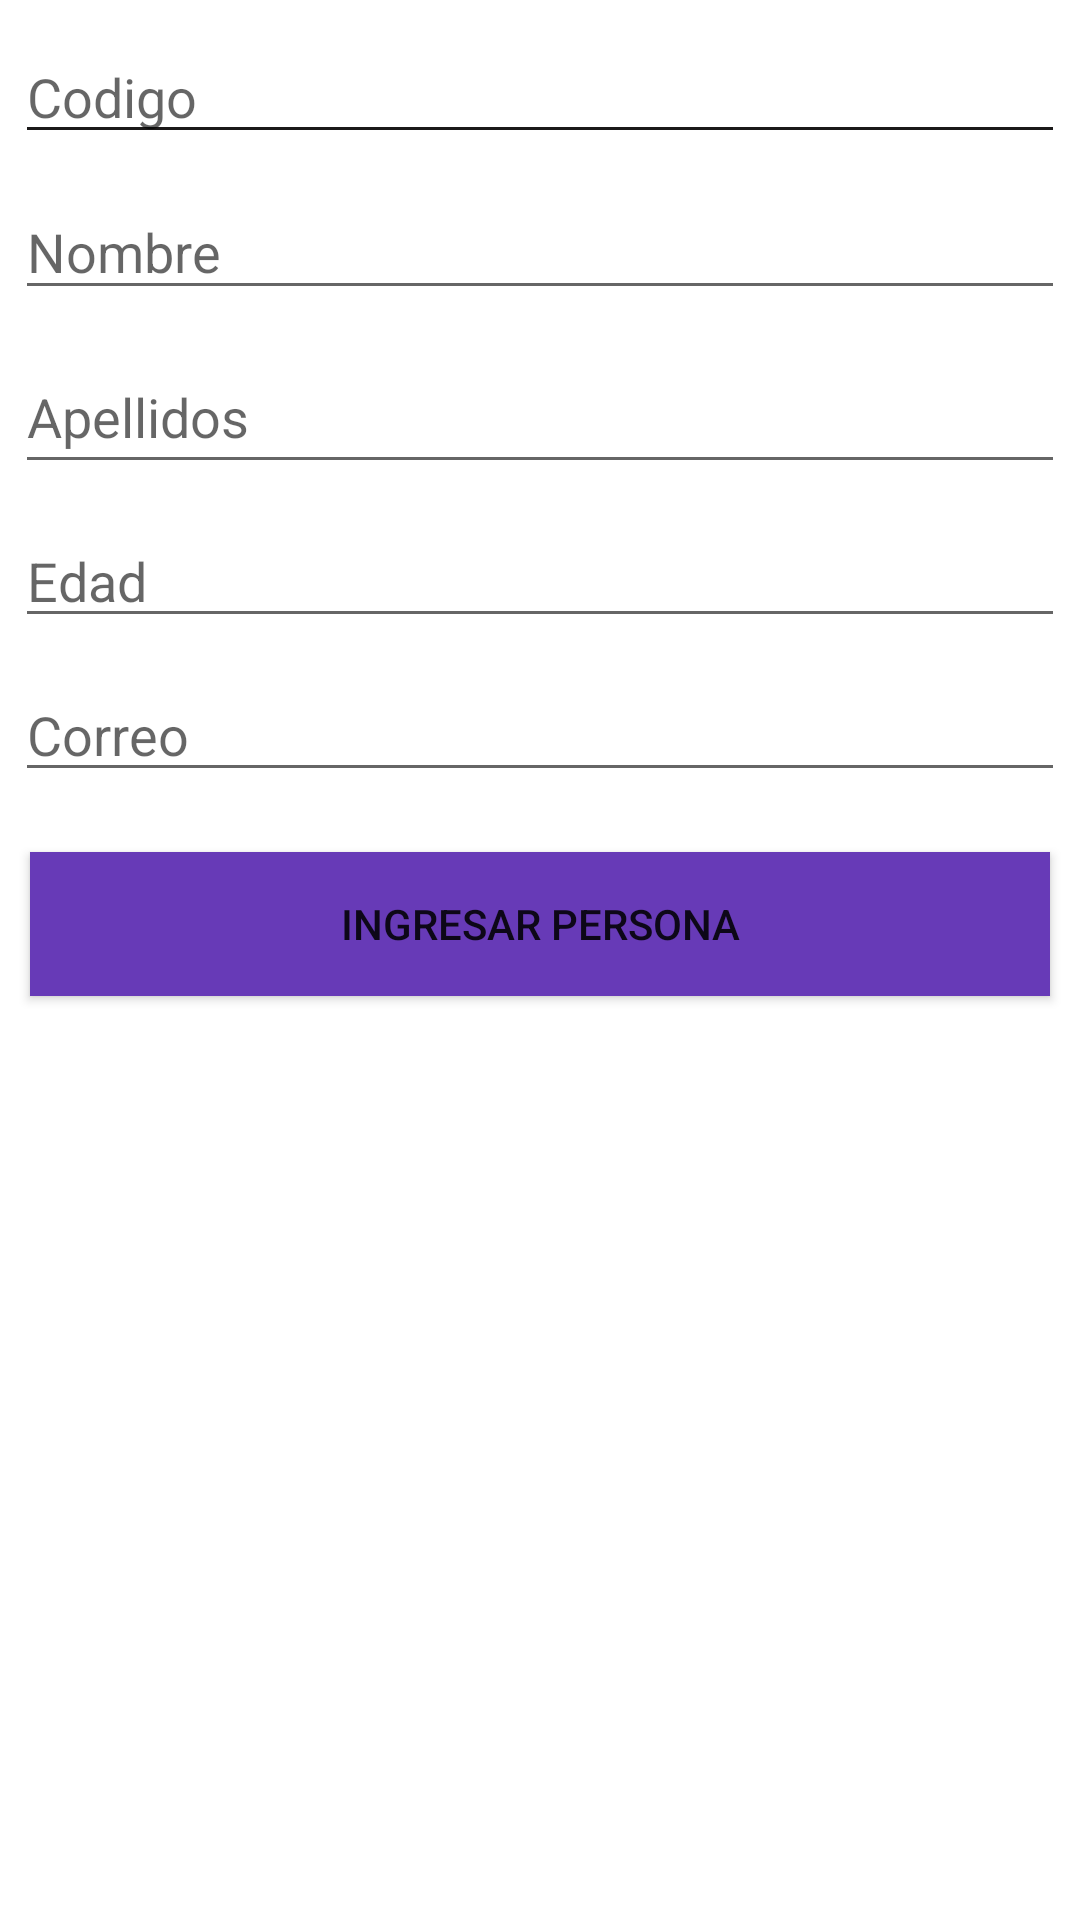

Write the Android layout XML for this screen, with the resource values it uses.
<!-- AndroidManifest.xml: application theme Theme.TRA120290011 -->
<!-- res/layout/activity_ingresar.xml -->
<?xml version="1.0" encoding="utf-8"?>
<androidx.constraintlayout.widget.ConstraintLayout xmlns:android="http://schemas.android.com/apk/res/android"
    xmlns:app="http://schemas.android.com/apk/res-auto"
    xmlns:tools="http://schemas.android.com/tools"
    android:layout_width="match_parent"
    android:layout_height="match_parent"
    tools:context=".ActivityIngresar">

    <EditText
        android:id="@+id/txtapellidos"
        android:layout_width="0dp"
        android:layout_height="48dp"
        android:layout_marginStart="5dp"
        android:layout_marginTop="10dp"
        android:layout_marginEnd="5dp"
        android:ems="10"
        android:hint="Apellidos"
        android:inputType="textPersonName"
        app:layout_constraintEnd_toEndOf="parent"
        app:layout_constraintStart_toStartOf="parent"
        app:layout_constraintTop_toBottomOf="@+id/txtnombres" />

    <EditText
        android:id="@+id/txtedad"
        android:layout_width="0dp"
        android:layout_height="wrap_content"
        android:layout_marginStart="5dp"
        android:layout_marginTop="10dp"
        android:layout_marginEnd="5dp"
        android:ems="10"
        android:hint="Edad"
        android:inputType="textPersonName"
        app:layout_constraintEnd_toEndOf="parent"
        app:layout_constraintHorizontal_bias="0.0"
        app:layout_constraintStart_toStartOf="parent"
        app:layout_constraintTop_toBottomOf="@+id/txtapellidos" />

    <Button
        android:id="@+id/btningresar"
        android:layout_width="0dp"
        android:layout_height="wrap_content"
        android:layout_marginStart="10dp"
        android:layout_marginTop="20dp"
        android:layout_marginEnd="10dp"
        android:background="#673AB7"
        android:text="Ingresar Persona"
        app:layout_constraintEnd_toEndOf="parent"
        app:layout_constraintStart_toStartOf="parent"
        app:layout_constraintTop_toBottomOf="@+id/txtcorreo" />

    <EditText
        android:id="@+id/txtnombres"
        android:layout_width="0dp"
        android:layout_height="42dp"
        android:layout_marginStart="5dp"
        android:layout_marginTop="10dp"
        android:layout_marginEnd="5dp"
        android:ems="10"
        android:hint="Nombre"
        android:inputType="textPersonName"
        app:layout_constraintEnd_toEndOf="parent"
        app:layout_constraintStart_toStartOf="parent"
        app:layout_constraintTop_toBottomOf="@+id/txtcodigo" />

    <EditText
        android:id="@+id/txtcorreo"
        android:layout_width="0dp"
        android:layout_height="wrap_content"
        android:layout_marginStart="5dp"
        android:layout_marginTop="10dp"
        android:layout_marginEnd="5dp"
        android:ems="10"
        android:hint="Correo"
        android:inputType="textPersonName"
        app:layout_constraintEnd_toEndOf="parent"
        app:layout_constraintHorizontal_bias="0.0"
        app:layout_constraintStart_toStartOf="parent"
        app:layout_constraintTop_toBottomOf="@+id/txtedad" />

    <EditText
        android:id="@+id/txtcodigo"
        android:layout_width="0dp"
        android:layout_height="wrap_content"
        android:layout_marginStart="5dp"
        android:layout_marginTop="10dp"
        android:layout_marginEnd="5dp"
        android:backgroundTint="#1B1919"
        android:ems="10"
        android:hint="Codigo"
        android:inputType="textPersonName"
        app:layout_constraintEnd_toEndOf="parent"
        app:layout_constraintStart_toStartOf="parent"
        app:layout_constraintTop_toTopOf="parent" />
</androidx.constraintlayout.widget.ConstraintLayout>
<!-- resources referenced by this layout -->
<resources>
  <style name="Theme.TRA120290011" parent="Theme.MaterialComponents.DayNight.DarkActionBar">
          
          <item name="colorPrimary">@color/purple_500</item>
          <item name="colorPrimaryVariant">@color/purple_700</item>
          <item name="colorOnPrimary">@color/white</item>
          
          <item name="colorSecondary">@color/teal_200</item>
          <item name="colorSecondaryVariant">@color/teal_700</item>
          <item name="colorOnSecondary">@color/black</item>
          
          <item name="android:statusBarColor">?attr/colorPrimaryVariant</item>
          
      </style>
  <!-- not gathered from this repository: default colours our renderer supplied (Android Studio template values) -->
  <color name="purple_500">#FF6200EE</color>
  <color name="purple_700">#FF3700B3</color>
  <color name="teal_200">#FF03DAC5</color>
  <color name="teal_700">#FF018786</color>
  <color name="black">#FF000000</color>
  <color name="white">#FFFFFFFF</color>
</resources>
